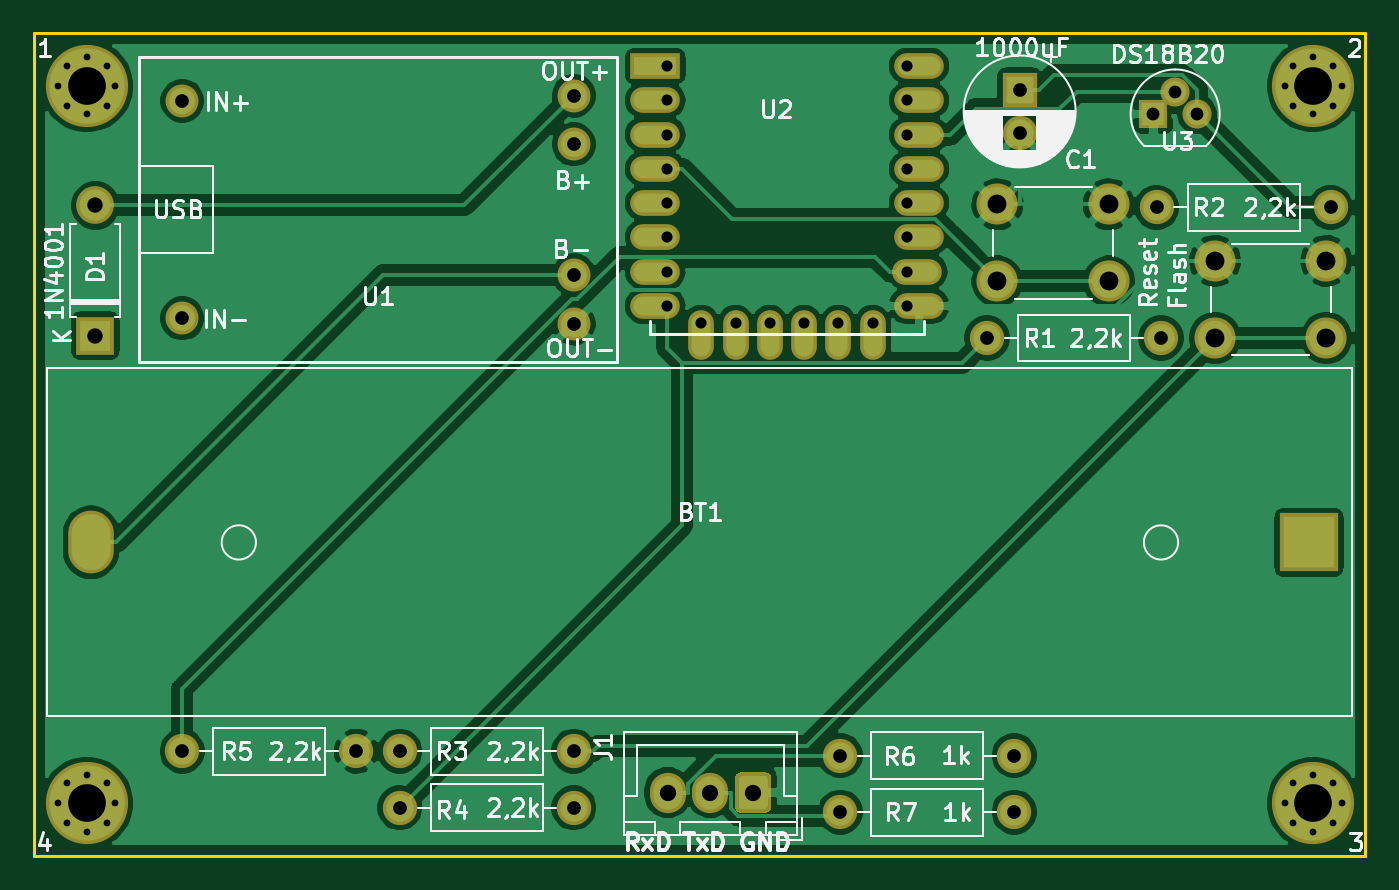
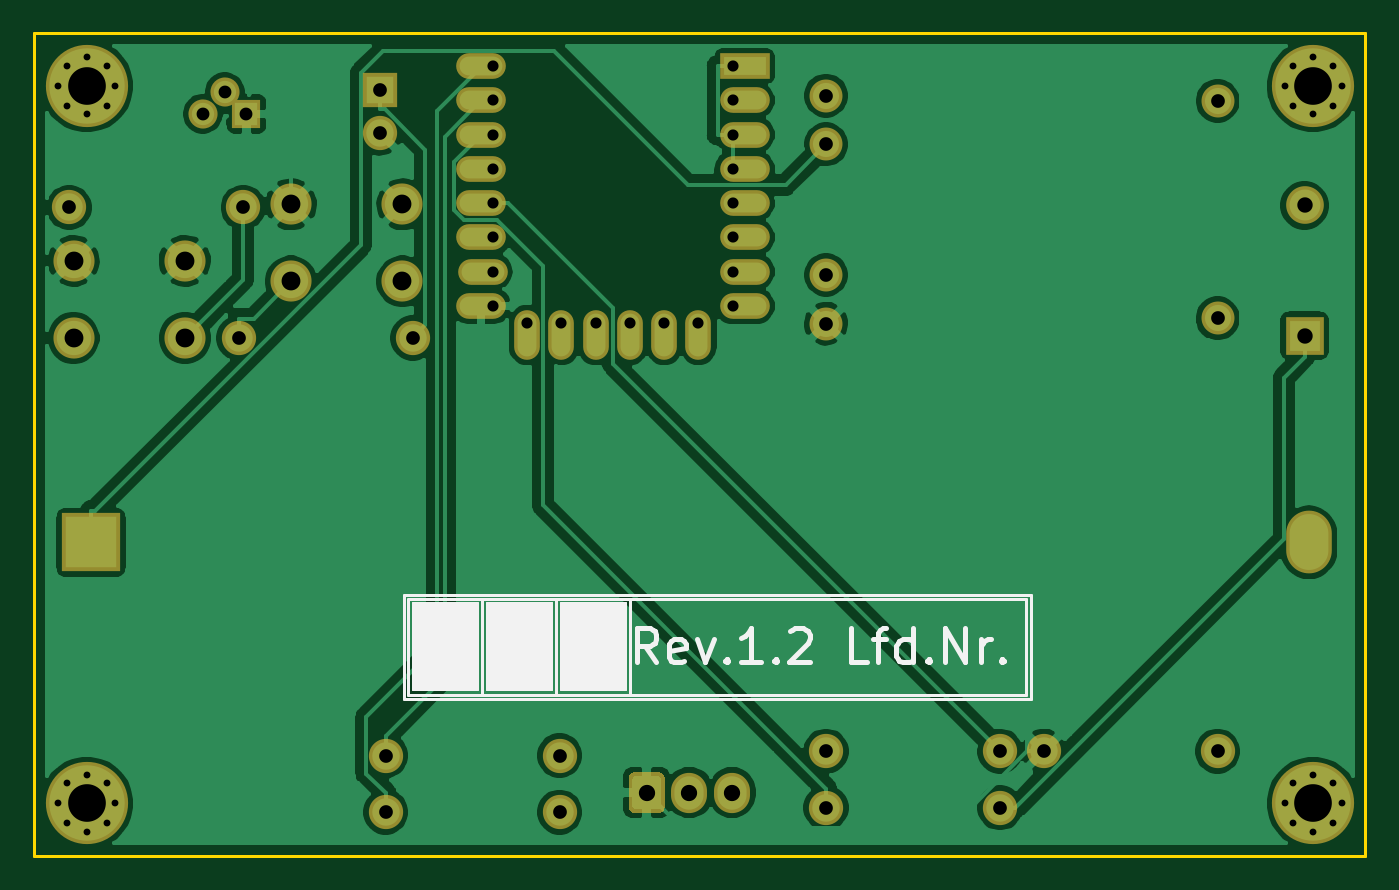
Circuit board: 11 layer files. Board 77.7 x 48.0 mm.
- bottom_copper: ltl-B_Cu.gbr (94985 bytes)
- bottom_mask: ltl-B_Mask.gbr (5411 bytes)
- paste: ltl-B_Paste.gbr (527 bytes)
- bottom_silk: ltl-B_SilkS.gbr (4758 bytes)
- outline: ltl-Edge_Cuts.gbr (718 bytes)
- top_copper: ltl-F_Cu.gbr (105057 bytes)
- top_mask: ltl-F_Mask.gbr (5411 bytes)
- paste: ltl-F_Paste.gbr (527 bytes)
- top_silk: ltl-F_SilkS.gbr (43398 bytes)
- drill: ltl-NPTH.drl (322 bytes)
- drill: ltl-PTH.drl (1895 bytes)

=== bottom_copper: ltl-B_Cu.gbr (94985 bytes, source omitted) ===
=== bottom_mask: ltl-B_Mask.gbr (5411 bytes, source omitted) ===
=== paste: ltl-B_Paste.gbr ===
G04 #@! TF.GenerationSoftware,KiCad,Pcbnew,5.1.5-52549c5~84~ubuntu18.04.1*
G04 #@! TF.CreationDate,2020-03-26T15:43:45+01:00*
G04 #@! TF.ProjectId,ltl,6c746c2e-6b69-4636-9164-5f7063625858,rev?*
G04 #@! TF.SameCoordinates,Original*
G04 #@! TF.FileFunction,Paste,Bot*
G04 #@! TF.FilePolarity,Positive*
%FSLAX46Y46*%
G04 Gerber Fmt 4.6, Leading zero omitted, Abs format (unit mm)*
G04 Created by KiCad (PCBNEW 5.1.5-52549c5~84~ubuntu18.04.1) date 2020-03-26 15:43:45*
%MOMM*%
%LPD*%
G04 APERTURE LIST*
G04 APERTURE END LIST*
M02*

=== bottom_silk: ltl-B_SilkS.gbr ===
G04 #@! TF.GenerationSoftware,KiCad,Pcbnew,5.1.5-52549c5~84~ubuntu18.04.1*
G04 #@! TF.CreationDate,2020-03-26T15:43:45+01:00*
G04 #@! TF.ProjectId,ltl,6c746c2e-6b69-4636-9164-5f7063625858,rev?*
G04 #@! TF.SameCoordinates,Original*
G04 #@! TF.FileFunction,Legend,Bot*
G04 #@! TF.FilePolarity,Positive*
%FSLAX46Y46*%
G04 Gerber Fmt 4.6, Leading zero omitted, Abs format (unit mm)*
G04 Created by KiCad (PCBNEW 5.1.5-52549c5~84~ubuntu18.04.1) date 2020-03-26 15:43:45*
%MOMM*%
%LPD*%
G04 APERTURE LIST*
%ADD10C,0.100000*%
%ADD11C,0.150000*%
%ADD12C,0.300000*%
G04 APERTURE END LIST*
D10*
G36*
X141732000Y-129286000D02*
G01*
X137922000Y-129286000D01*
X137922000Y-124206000D01*
X141732000Y-124206000D01*
X141732000Y-129286000D01*
G37*
X141732000Y-129286000D02*
X137922000Y-129286000D01*
X137922000Y-124206000D01*
X141732000Y-124206000D01*
X141732000Y-129286000D01*
G36*
X137414000Y-129286000D02*
G01*
X133604000Y-129286000D01*
X133604000Y-124206000D01*
X137414000Y-124206000D01*
X137414000Y-129286000D01*
G37*
X137414000Y-129286000D02*
X133604000Y-129286000D01*
X133604000Y-124206000D01*
X137414000Y-124206000D01*
X137414000Y-129286000D01*
G36*
X133096000Y-129286000D02*
G01*
X129286000Y-129286000D01*
X129286000Y-124206000D01*
X133096000Y-124206000D01*
X133096000Y-129286000D01*
G37*
X133096000Y-129286000D02*
X129286000Y-129286000D01*
X129286000Y-124206000D01*
X133096000Y-124206000D01*
X133096000Y-129286000D01*
D11*
X105918000Y-129540000D02*
X141986000Y-129540000D01*
X142240000Y-129794000D02*
X105664000Y-129794000D01*
X141986000Y-123952000D02*
X105918000Y-123952000D01*
X137668000Y-129540000D02*
X137668000Y-123952000D01*
X133350000Y-129540000D02*
X133350000Y-123952000D01*
X129032000Y-129540000D02*
X129032000Y-123952000D01*
D12*
X127506809Y-127650761D02*
X128173476Y-126698380D01*
X128649666Y-127650761D02*
X128649666Y-125650761D01*
X127887761Y-125650761D01*
X127697285Y-125746000D01*
X127602047Y-125841238D01*
X127506809Y-126031714D01*
X127506809Y-126317428D01*
X127602047Y-126507904D01*
X127697285Y-126603142D01*
X127887761Y-126698380D01*
X128649666Y-126698380D01*
X125887761Y-127555523D02*
X126078238Y-127650761D01*
X126459190Y-127650761D01*
X126649666Y-127555523D01*
X126744904Y-127365047D01*
X126744904Y-126603142D01*
X126649666Y-126412666D01*
X126459190Y-126317428D01*
X126078238Y-126317428D01*
X125887761Y-126412666D01*
X125792523Y-126603142D01*
X125792523Y-126793619D01*
X126744904Y-126984095D01*
X125125857Y-126317428D02*
X124649666Y-127650761D01*
X124173476Y-126317428D01*
X123411571Y-127460285D02*
X123316333Y-127555523D01*
X123411571Y-127650761D01*
X123506809Y-127555523D01*
X123411571Y-127460285D01*
X123411571Y-127650761D01*
X121411571Y-127650761D02*
X122554428Y-127650761D01*
X121983000Y-127650761D02*
X121983000Y-125650761D01*
X122173476Y-125936476D01*
X122363952Y-126126952D01*
X122554428Y-126222190D01*
X120554428Y-127460285D02*
X120459190Y-127555523D01*
X120554428Y-127650761D01*
X120649666Y-127555523D01*
X120554428Y-127460285D01*
X120554428Y-127650761D01*
X119697285Y-125841238D02*
X119602047Y-125746000D01*
X119411571Y-125650761D01*
X118935380Y-125650761D01*
X118744904Y-125746000D01*
X118649666Y-125841238D01*
X118554428Y-126031714D01*
X118554428Y-126222190D01*
X118649666Y-126507904D01*
X119792523Y-127650761D01*
X118554428Y-127650761D01*
X115221095Y-127650761D02*
X116173476Y-127650761D01*
X116173476Y-125650761D01*
X114840142Y-126317428D02*
X114078238Y-126317428D01*
X114554428Y-127650761D02*
X114554428Y-125936476D01*
X114459190Y-125746000D01*
X114268714Y-125650761D01*
X114078238Y-125650761D01*
X112554428Y-127650761D02*
X112554428Y-125650761D01*
X112554428Y-127555523D02*
X112744904Y-127650761D01*
X113125857Y-127650761D01*
X113316333Y-127555523D01*
X113411571Y-127460285D01*
X113506809Y-127269809D01*
X113506809Y-126698380D01*
X113411571Y-126507904D01*
X113316333Y-126412666D01*
X113125857Y-126317428D01*
X112744904Y-126317428D01*
X112554428Y-126412666D01*
X111602047Y-127460285D02*
X111506809Y-127555523D01*
X111602047Y-127650761D01*
X111697285Y-127555523D01*
X111602047Y-127460285D01*
X111602047Y-127650761D01*
X110649666Y-127650761D02*
X110649666Y-125650761D01*
X109506809Y-127650761D01*
X109506809Y-125650761D01*
X108554428Y-127650761D02*
X108554428Y-126317428D01*
X108554428Y-126698380D02*
X108459190Y-126507904D01*
X108363952Y-126412666D01*
X108173476Y-126317428D01*
X107983000Y-126317428D01*
X107316333Y-127460285D02*
X107221095Y-127555523D01*
X107316333Y-127650761D01*
X107411571Y-127555523D01*
X107316333Y-127460285D01*
X107316333Y-127650761D01*
D11*
X105918000Y-123952000D02*
X105918000Y-129540000D01*
X141986000Y-129540000D02*
X141986000Y-123952000D01*
X142240000Y-123698000D02*
X142240000Y-129794000D01*
X105664000Y-123698000D02*
X142240000Y-123698000D01*
X105664000Y-129794000D02*
X105664000Y-123698000D01*
M02*

=== outline: ltl-Edge_Cuts.gbr ===
G04 #@! TF.GenerationSoftware,KiCad,Pcbnew,5.1.5-52549c5~84~ubuntu18.04.1*
G04 #@! TF.CreationDate,2020-03-26T15:43:45+01:00*
G04 #@! TF.ProjectId,ltl,6c746c2e-6b69-4636-9164-5f7063625858,rev?*
G04 #@! TF.SameCoordinates,Original*
G04 #@! TF.FileFunction,Profile,NP*
%FSLAX46Y46*%
G04 Gerber Fmt 4.6, Leading zero omitted, Abs format (unit mm)*
G04 Created by KiCad (PCBNEW 5.1.5-52549c5~84~ubuntu18.04.1) date 2020-03-26 15:43:45*
%MOMM*%
%LPD*%
G04 APERTURE LIST*
%ADD10C,0.150000*%
G04 APERTURE END LIST*
D10*
X86106000Y-138938000D02*
X163830000Y-138938000D01*
X163830000Y-90932000D02*
X86106000Y-90932000D01*
X163830000Y-138938000D02*
X163830000Y-90932000D01*
X86106000Y-138938000D02*
X86106000Y-90932000D01*
M02*

=== top_copper: ltl-F_Cu.gbr (105057 bytes, source omitted) ===
=== top_mask: ltl-F_Mask.gbr ===
G04 #@! TF.GenerationSoftware,KiCad,Pcbnew,5.1.5-52549c5~84~ubuntu18.04.1*
G04 #@! TF.CreationDate,2020-03-26T15:43:45+01:00*
G04 #@! TF.ProjectId,ltl,6c746c2e-6b69-4636-9164-5f7063625858,rev?*
G04 #@! TF.SameCoordinates,Original*
G04 #@! TF.FileFunction,Soldermask,Top*
G04 #@! TF.FilePolarity,Negative*
%FSLAX46Y46*%
G04 Gerber Fmt 4.6, Leading zero omitted, Abs format (unit mm)*
G04 Created by KiCad (PCBNEW 5.1.5-52549c5~84~ubuntu18.04.1) date 2020-03-26 15:43:45*
%MOMM*%
%LPD*%
G04 APERTURE LIST*
%ADD10C,1.924000*%
%ADD11C,1.100000*%
%ADD12C,4.800000*%
%ADD13O,2.662000X3.662000*%
%ADD14R,3.400000X3.400000*%
%ADD15O,2.200000X2.200000*%
%ADD16R,2.200000X2.200000*%
%ADD17O,2.000000X2.000000*%
%ADD18C,2.000000*%
%ADD19R,2.000000X2.000000*%
%ADD20C,1.700000*%
%ADD21R,1.700000X1.700000*%
%ADD22C,0.100000*%
%ADD23O,2.100000X2.350000*%
%ADD24R,2.900000X1.500000*%
%ADD25O,2.900000X1.500000*%
%ADD26O,1.500000X2.900000*%
%ADD27C,2.400000*%
G04 APERTURE END LIST*
D10*
X94742000Y-94869000D03*
X94742000Y-107569000D03*
X117602000Y-94564200D03*
X117602000Y-107873800D03*
X117602000Y-105029000D03*
X117602000Y-97409000D03*
D11*
X161948726Y-134723274D03*
X160782000Y-134240000D03*
X159615274Y-134723274D03*
X159132000Y-135890000D03*
X159615274Y-137056726D03*
X160782000Y-137540000D03*
X161948726Y-137056726D03*
X162432000Y-135890000D03*
D12*
X160782000Y-135890000D03*
X160782000Y-93980000D03*
D11*
X162432000Y-93980000D03*
X161948726Y-95146726D03*
X160782000Y-95630000D03*
X159615274Y-95146726D03*
X159132000Y-93980000D03*
X159615274Y-92813274D03*
X160782000Y-92330000D03*
X161948726Y-92813274D03*
D12*
X89154000Y-135890000D03*
D11*
X90804000Y-135890000D03*
X90320726Y-137056726D03*
X89154000Y-137540000D03*
X87987274Y-137056726D03*
X87504000Y-135890000D03*
X87987274Y-134723274D03*
X89154000Y-134240000D03*
X90320726Y-134723274D03*
X90320726Y-92813274D03*
X89154000Y-92330000D03*
X87987274Y-92813274D03*
X87504000Y-93980000D03*
X87987274Y-95146726D03*
X89154000Y-95630000D03*
X90320726Y-95146726D03*
X90804000Y-93980000D03*
D12*
X89154000Y-93980000D03*
D13*
X89408000Y-120650000D03*
D14*
X160528000Y-120650000D03*
D15*
X89662000Y-100965000D03*
D16*
X89662000Y-108585000D03*
D17*
X117602000Y-136144000D03*
D18*
X107442000Y-136144000D03*
D17*
X117602000Y-132842000D03*
D18*
X107442000Y-132842000D03*
D17*
X151638000Y-101092000D03*
D18*
X161798000Y-101092000D03*
D17*
X151892000Y-108712000D03*
D18*
X141732000Y-108712000D03*
D17*
X143320000Y-133096000D03*
D18*
X133160000Y-133096000D03*
X133160000Y-136398000D03*
D17*
X143320000Y-136398000D03*
D19*
X143637000Y-94234000D03*
D18*
X143637000Y-96734000D03*
X104902000Y-132842000D03*
D17*
X94742000Y-132842000D03*
D20*
X152718000Y-94361000D03*
X153988000Y-95631000D03*
D21*
X151448000Y-95631000D03*
D22*
G36*
X128851447Y-134081487D02*
G01*
X128881425Y-134085934D01*
X128910824Y-134093298D01*
X128939358Y-134103508D01*
X128966755Y-134116465D01*
X128992750Y-134132046D01*
X129017092Y-134150100D01*
X129039548Y-134170452D01*
X129059900Y-134192908D01*
X129077954Y-134217250D01*
X129093535Y-134243245D01*
X129106492Y-134270642D01*
X129116702Y-134299176D01*
X129124066Y-134328575D01*
X129128513Y-134358553D01*
X129130000Y-134388823D01*
X129130000Y-136121177D01*
X129128513Y-136151447D01*
X129124066Y-136181425D01*
X129116702Y-136210824D01*
X129106492Y-136239358D01*
X129093535Y-136266755D01*
X129077954Y-136292750D01*
X129059900Y-136317092D01*
X129039548Y-136339548D01*
X129017092Y-136359900D01*
X128992750Y-136377954D01*
X128966755Y-136393535D01*
X128939358Y-136406492D01*
X128910824Y-136416702D01*
X128881425Y-136424066D01*
X128851447Y-136428513D01*
X128821177Y-136430000D01*
X127338823Y-136430000D01*
X127308553Y-136428513D01*
X127278575Y-136424066D01*
X127249176Y-136416702D01*
X127220642Y-136406492D01*
X127193245Y-136393535D01*
X127167250Y-136377954D01*
X127142908Y-136359900D01*
X127120452Y-136339548D01*
X127100100Y-136317092D01*
X127082046Y-136292750D01*
X127066465Y-136266755D01*
X127053508Y-136239358D01*
X127043298Y-136210824D01*
X127035934Y-136181425D01*
X127031487Y-136151447D01*
X127030000Y-136121177D01*
X127030000Y-134388823D01*
X127031487Y-134358553D01*
X127035934Y-134328575D01*
X127043298Y-134299176D01*
X127053508Y-134270642D01*
X127066465Y-134243245D01*
X127082046Y-134217250D01*
X127100100Y-134192908D01*
X127120452Y-134170452D01*
X127142908Y-134150100D01*
X127167250Y-134132046D01*
X127193245Y-134116465D01*
X127220642Y-134103508D01*
X127249176Y-134093298D01*
X127278575Y-134085934D01*
X127308553Y-134081487D01*
X127338823Y-134080000D01*
X128821177Y-134080000D01*
X128851447Y-134081487D01*
G37*
D23*
X125580000Y-135255000D03*
X123080000Y-135255000D03*
D24*
X122363000Y-92837000D03*
D25*
X122363000Y-94837000D03*
X122363000Y-96837000D03*
X122363000Y-98837000D03*
X122363000Y-100837000D03*
X122363000Y-102837000D03*
X122363000Y-104837000D03*
X122363000Y-106837000D03*
X137763000Y-106837000D03*
X137663000Y-104837000D03*
X137763000Y-102837000D03*
X137763000Y-100837000D03*
X137763000Y-98837000D03*
X137763000Y-96837000D03*
X137763000Y-94837000D03*
X137763000Y-92837000D03*
D26*
X125053000Y-108537000D03*
X127053000Y-108537000D03*
X129053000Y-108537000D03*
X131053000Y-108537000D03*
X133053000Y-108537000D03*
X135053000Y-108537000D03*
D27*
X155044000Y-108712000D03*
X155044000Y-104212000D03*
X161544000Y-108712000D03*
X161544000Y-104212000D03*
X148844000Y-100910000D03*
X148844000Y-105410000D03*
X142344000Y-100910000D03*
X142344000Y-105410000D03*
M02*

=== paste: ltl-F_Paste.gbr ===
G04 #@! TF.GenerationSoftware,KiCad,Pcbnew,5.1.5-52549c5~84~ubuntu18.04.1*
G04 #@! TF.CreationDate,2020-03-26T15:43:45+01:00*
G04 #@! TF.ProjectId,ltl,6c746c2e-6b69-4636-9164-5f7063625858,rev?*
G04 #@! TF.SameCoordinates,Original*
G04 #@! TF.FileFunction,Paste,Top*
G04 #@! TF.FilePolarity,Positive*
%FSLAX46Y46*%
G04 Gerber Fmt 4.6, Leading zero omitted, Abs format (unit mm)*
G04 Created by KiCad (PCBNEW 5.1.5-52549c5~84~ubuntu18.04.1) date 2020-03-26 15:43:45*
%MOMM*%
%LPD*%
G04 APERTURE LIST*
G04 APERTURE END LIST*
M02*

=== top_silk: ltl-F_SilkS.gbr (43398 bytes, source omitted) ===
=== drill: ltl-NPTH.drl ===
M48
; DRILL file {KiCad 5.1.5-52549c5~84~ubuntu18.04.1} date Do 26 Mär 2020 15:43:42 CET
; FORMAT={-:-/ absolute / inch / decimal}
; #@! TF.CreationDate,2020-03-26T15:43:42+01:00
; #@! TF.GenerationSoftware,Kicad,Pcbnew,5.1.5-52549c5~84~ubuntu18.04.1
; #@! TF.FileFunction,NonPlated,1,2,NPTH
FMAT,2
INCH
%
G90
G05
T0
M30

=== drill: ltl-PTH.drl ===
M48
; DRILL file {KiCad 5.1.5-52549c5~84~ubuntu18.04.1} date Do 26 Mär 2020 15:43:42 CET
; FORMAT={-:-/ absolute / inch / decimal}
; #@! TF.CreationDate,2020-03-26T15:43:42+01:00
; #@! TF.GenerationSoftware,Kicad,Pcbnew,5.1.5-52549c5~84~ubuntu18.04.1
; #@! TF.FileFunction,Plated,1,2,PTH
FMAT,2
INCH
T1C0.0157
T2C0.0197
T3C0.0236
T4C0.0256
T5C0.0295
T6C0.0315
T7C0.0354
T8C0.0374
T9C0.0433
T10C0.0866
%
G90
G05
T1
X3.445Y-5.35
X3.4641Y-5.3041
X3.4641Y-5.3959
X3.51Y-5.285
X3.51Y-5.415
X3.5559Y-5.3041
X3.5559Y-5.3959
X3.575Y-5.35
X6.265Y-5.35
X6.2841Y-5.3041
X6.2841Y-5.3959
X6.33Y-5.285
X6.33Y-5.415
X6.3759Y-5.3041
X6.3759Y-5.3959
X6.395Y-5.35
X3.445Y-3.7
X3.4641Y-3.6541
X3.4641Y-3.7459
X3.51Y-3.635
X3.51Y-3.765
X3.5559Y-3.6541
X3.5559Y-3.7459
X3.575Y-3.7
X6.265Y-3.7
X6.2841Y-3.6541
X6.2841Y-3.7459
X6.33Y-3.635
X6.33Y-3.765
X6.3759Y-3.6541
X6.3759Y-3.7459
X6.395Y-3.7
T4
X4.845Y-3.655
X4.845Y-3.7337
X4.845Y-3.8125
X4.845Y-3.8912
X4.845Y-3.97
X4.845Y-4.0487
X4.845Y-4.1274
X4.845Y-4.2062
X4.9233Y-4.2456
X5.0021Y-4.2456
X5.0808Y-4.2456
X5.1596Y-4.2456
X5.2383Y-4.2456
X5.317Y-4.2456
X5.3962Y-3.655
X5.3962Y-3.7337
X5.3962Y-3.8125
X5.3962Y-3.8912
X5.3962Y-3.97
X5.3962Y-4.0487
X5.3962Y-4.1274
X5.3962Y-4.2062
T5
X5.9625Y-3.765
X6.0125Y-3.715
X6.0625Y-3.765
T6
X3.73Y-3.735
X3.73Y-4.235
X4.63Y-3.723
X4.63Y-3.835
X4.63Y-4.135
X4.63Y-4.247
X5.97Y-3.98
X6.37Y-3.98
X5.655Y-3.71
X5.655Y-3.8084
X5.2425Y-5.37
X5.6425Y-5.37
X3.73Y-5.23
X4.13Y-5.23
X5.2425Y-5.24
X5.6425Y-5.24
X4.23Y-5.23
X4.63Y-5.23
X5.58Y-4.28
X5.98Y-4.28
X4.23Y-5.36
X4.63Y-5.36
T7
X3.53Y-3.975
X3.53Y-4.275
T8
X4.8457Y-5.325
X4.9441Y-5.325
X5.0425Y-5.325
T9
X6.1041Y-4.1028
X6.1041Y-4.28
X6.36Y-4.1028
X6.36Y-4.28
X5.6041Y-3.9728
X5.6041Y-4.15
X5.86Y-3.9728
X5.86Y-4.15
T10
X3.51Y-5.35
X6.33Y-5.35
X3.51Y-3.7
X6.33Y-3.7
T2
G00X3.52Y-4.7697
M15
G01X3.52Y-4.7303
M16
G05
T3
G00X6.32Y-4.7697
M15
G01X6.32Y-4.7303
M16
G05
T0
M30
